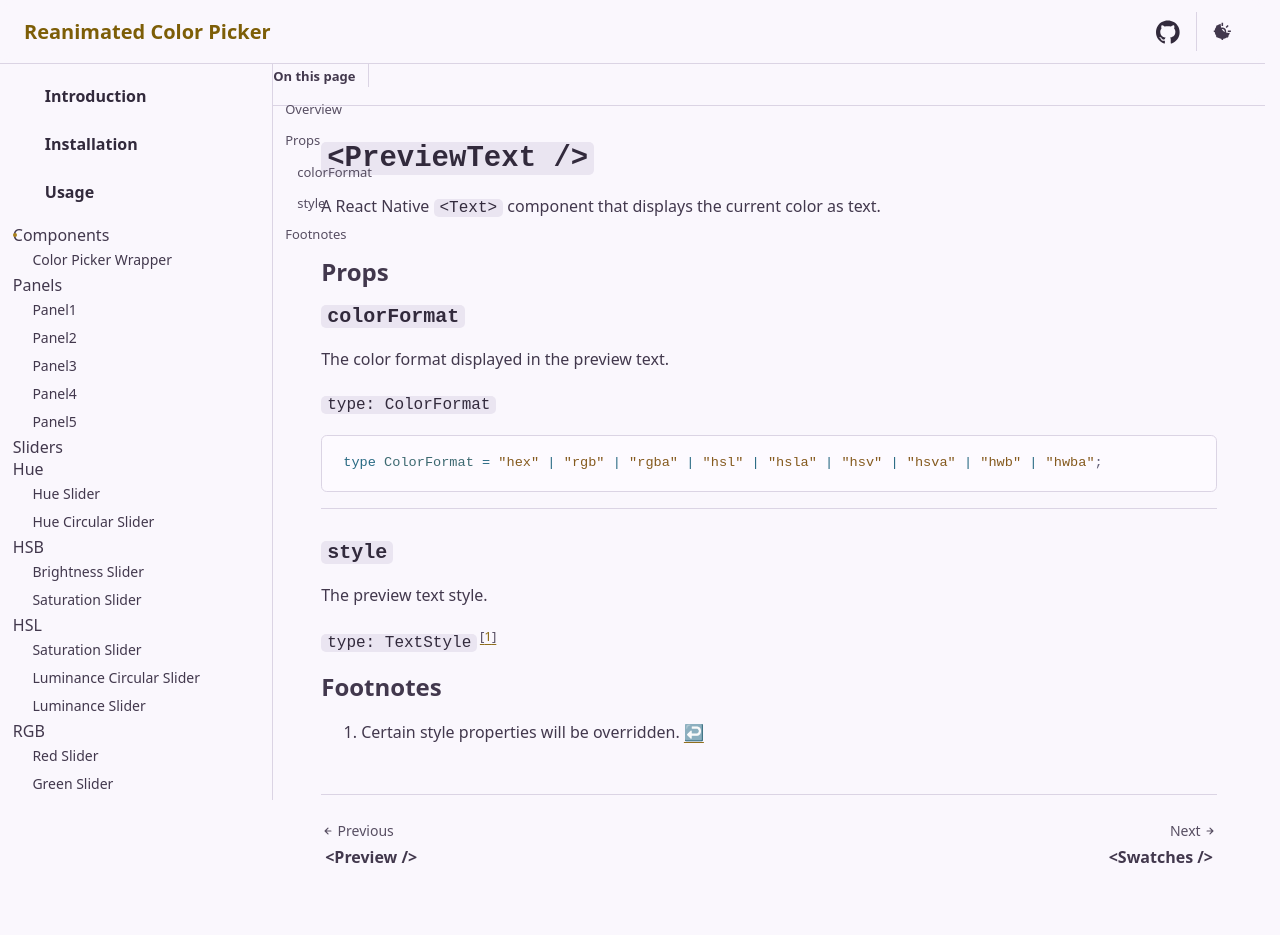

repository: alabsi91/reanimated-color-picker · page: components/preview/preview-text/index.html · generator: docusaurus

---
sidebar.order: 2
---

# `<PreviewText />`

A React Native `<Text>` component that displays the current color as text.

## Props

### `colorFormat`

The color format displayed in the preview text.

`type: ColorFormat`

```ts
type ColorFormat = "hex" | "rgb" | "rgba" | "hsl" | "hsla" | "hsv" | "hsva" | "hwb" | "hwba";
```

---

### `style`

The preview text style.

`type: TextStyle`[^style-override]

[^style-override]: Certain style properties will be overridden.
